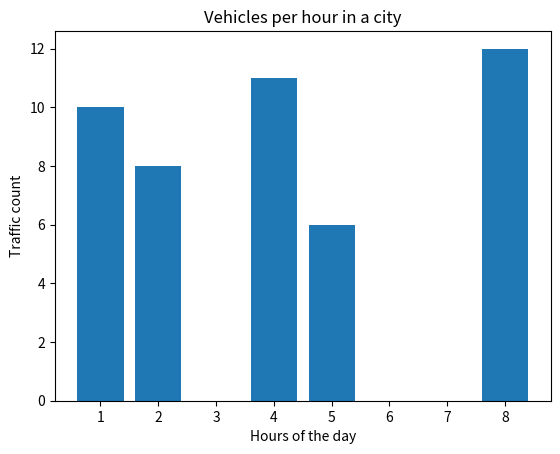
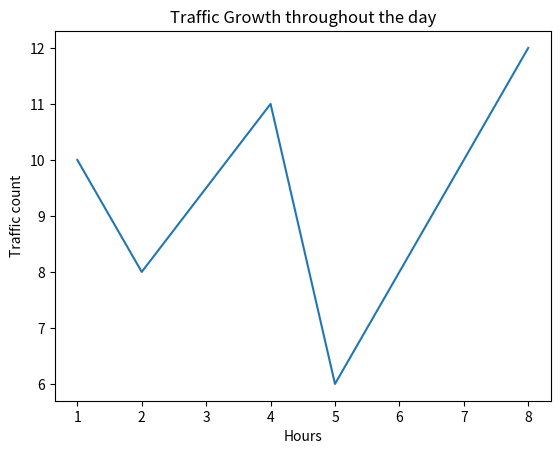

The script that saved these images, in order:
import matplotlib.pyplot as plt

traffic_count = [10, 8, 11, 6, 12]
hours = [1, 2, 4, 5, 8]


plt.bar(hours, traffic_count)
plt.title("Vehicles per hour in a city")
plt.xlabel("Hours of the day")
plt.ylabel("Traffic count")

plt.show()

plt.plot(hours, traffic_count, label = "Traffic growth over the hours")
plt.title("Traffic Growth throughout the day")
plt.xlabel("Hours")
plt.ylabel("Traffic count")

plt.show()
